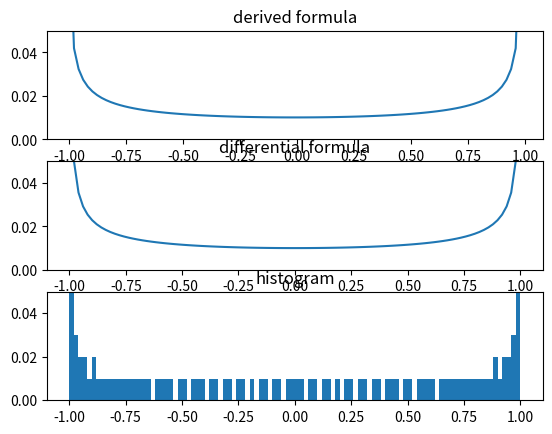

Python code for this plot:
import matplotlib.pyplot as plt
import numpy as np
sample_num = 100
lim = [0, 0.05]

x = np.linspace(-0.999999, 0.999999, sample_num)
plt.subplot(311)
num = np.arcsin(x[1:]) - np.arcsin(x[:-1])
plt.plot(x[:-1], num/2)
plt.title("derived formula")
plt.ylim(lim)

plt.subplot(312)
plt.plot(x, 1/np.sqrt(1-x**2)/sample_num)
plt.title("differential formula")
plt.ylim(lim)

plt.subplot(313)
x = np.linspace(0, 2*np.pi, sample_num)
y = np.sin(x)
weights = np.ones_like(y)/float(len(y))
plt.hist(y, weights=weights, bins=sample_num)
plt.ylim(lim)
plt.title("histogram")
plt.savefig("sin_adc_bin.jpg")
plt.show()